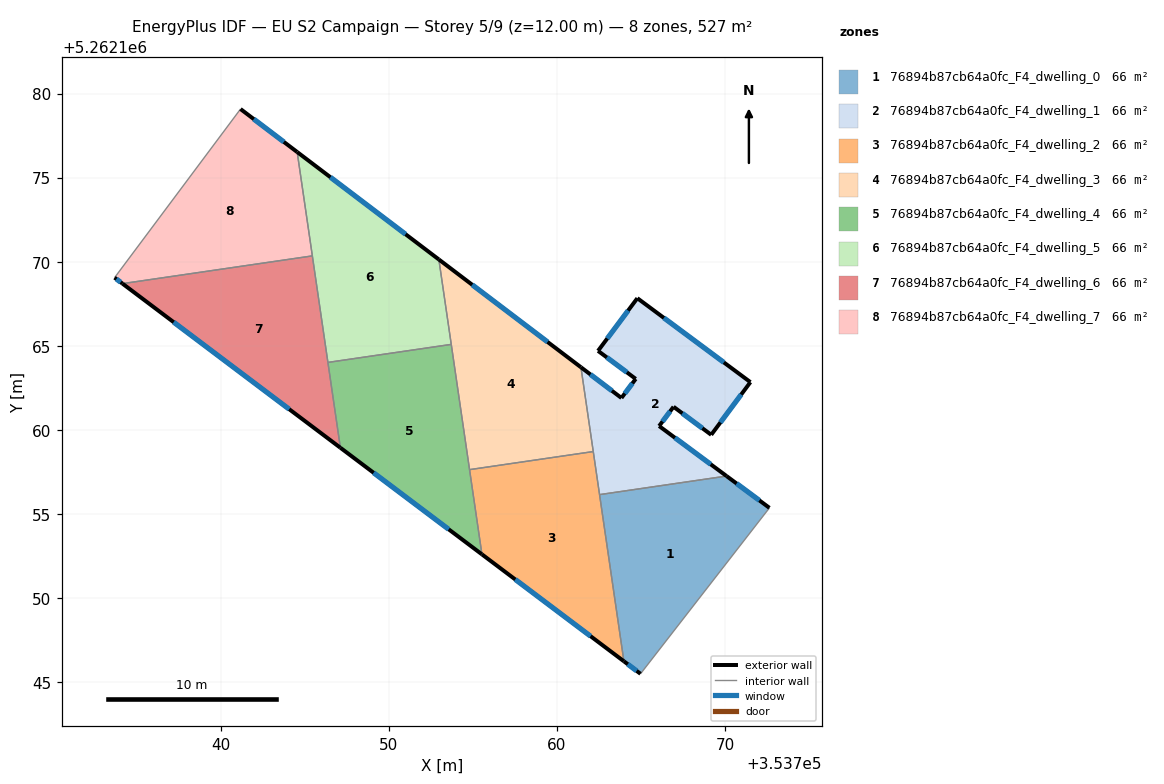
=== STOREY PLAN SPEC (per zone: floor XY polygon, exterior-wall plan segments, windows/doors) ===
zone 1: 76894b87cb64a0fc_F4_dwelling_0  (65.8 m²)
  floor: (353772.64, 5262155.36) (353764.97, 5262145.49) (353763.98, 5262146.23) (353762.53, 5262156.15) (353770.09, 5262157.25)
  exterior wall: (353763.98, 5262146.23) – (353764.97, 5262145.49)  [1.2 m]
    window: (353764.22, 5262146.06) – (353764.74, 5262145.66)  [1.0 m²]
  exterior wall: (353772.64, 5262155.36) – (353770.09, 5262157.25)  [3.2 m]
    window: (353772.04, 5262155.81) – (353770.69, 5262156.81)  [2.7 m²]
  interior walls: 3
zone 2: 76894b87cb64a0fc_F4_dwelling_1  (65.8 m²)
  floor: (353771.51, 5262162.84) (353769.18, 5262159.71) (353766.94, 5262161.38) (353766.08, 5262160.23) (353770.09, 5262157.25) (353762.53, 5262156.15) (353761.43, 5262163.73) (353763.84, 5262161.90) (353764.69, 5262163.03) (353762.45, 5262164.70) (353764.78, 5262167.83)
  exterior wall: (353766.94, 5262161.38) – (353769.18, 5262159.71)  [2.8 m]
    window: (353767.46, 5262160.98) – (353768.65, 5262160.10)  [2.4 m²]
  exterior wall: (353766.08, 5262160.23) – (353766.94, 5262161.38)  [1.4 m]
    window: (353766.28, 5262160.50) – (353766.74, 5262161.11)  [1.2 m²]
  exterior wall: (353770.09, 5262157.25) – (353766.08, 5262160.23)  [5.0 m]
    window: (353769.15, 5262157.95) – (353767.02, 5262159.53)  [4.2 m²]
  exterior wall: (353763.84, 5262161.90) – (353761.43, 5262163.73)  [3.0 m]
    window: (353763.27, 5262162.33) – (353761.99, 5262163.30)  [2.6 m²]
  exterior wall: (353764.69, 5262163.03) – (353763.84, 5262161.90)  [1.4 m]
    window: (353764.49, 5262162.77) – (353764.04, 5262162.16)  [1.2 m²]
  exterior wall: (353762.45, 5262164.70) – (353764.69, 5262163.03)  [2.8 m]
    window: (353762.97, 5262164.31) – (353764.16, 5262163.42)  [2.4 m²]
  exterior wall: (353764.78, 5262167.83) – (353762.45, 5262164.70)  [3.9 m]
    window: (353764.23, 5262167.10) – (353762.99, 5262165.44)  [3.3 m²]
  exterior wall: (353771.51, 5262162.84) – (353764.78, 5262167.83)  [8.4 m]
    window: (353769.93, 5262164.01) – (353766.36, 5262166.66)  [7.1 m²]
  exterior wall: (353769.18, 5262159.71) – (353771.51, 5262162.84)  [3.9 m]
    window: (353769.73, 5262160.44) – (353770.96, 5262162.10)  [3.3 m²]
  interior walls: 3
zone 3: 76894b87cb64a0fc_F4_dwelling_2  (65.8 m²)
  floor: (353762.16, 5262158.71) (353763.98, 5262146.23) (353755.54, 5262152.59) (353754.80, 5262157.63)
  exterior wall: (353755.54, 5262152.59) – (353763.98, 5262146.23)  [10.6 m]
    window: (353757.52, 5262151.10) – (353762.00, 5262147.73)  [8.9 m²]
  interior walls: 4
zone 4: 76894b87cb64a0fc_F4_dwelling_3  (65.8 m²)
  floor: (353761.43, 5262163.73) (353762.16, 5262158.71) (353754.80, 5262157.63) (353752.97, 5262170.14)
  exterior wall: (353761.43, 5262163.73) – (353752.97, 5262170.14)  [10.6 m]
    window: (353759.44, 5262165.23) – (353754.96, 5262168.63)  [9.0 m²]
  interior walls: 4
zone 5: 76894b87cb64a0fc_F4_dwelling_4  (65.8 m²)
  floor: (353753.71, 5262165.09) (353755.54, 5262152.59) (353747.12, 5262158.94) (353746.38, 5262164.01)
  exterior wall: (353747.12, 5262158.94) – (353755.54, 5262152.59)  [10.5 m]
    window: (353749.09, 5262157.45) – (353753.56, 5262154.08)  [8.9 m²]
  interior walls: 4
zone 6: 76894b87cb64a0fc_F4_dwelling_5  (65.8 m²)
  floor: (353752.97, 5262170.14) (353753.71, 5262165.09) (353746.38, 5262164.01) (353744.55, 5262176.53)
  exterior wall: (353752.97, 5262170.14) – (353744.55, 5262176.53)  [10.6 m]
    window: (353751.00, 5262171.64) – (353746.53, 5262175.03)  [8.9 m²]
  interior walls: 4
zone 7: 76894b87cb64a0fc_F4_dwelling_6  (65.8 m²)
  floor: (353745.45, 5262170.35) (353747.12, 5262158.94) (353734.16, 5262168.70)
  exterior wall: (353734.16, 5262168.70) – (353747.12, 5262158.94)  [16.2 m]
    window: (353737.20, 5262166.41) – (353744.07, 5262161.23)  [13.7 m²]
  interior walls: 3
zone 8: 76894b87cb64a0fc_F4_dwelling_7  (65.8 m²)
  floor: (353744.55, 5262176.53) (353745.45, 5262170.35) (353734.16, 5262168.70) (353733.68, 5262169.06) (353741.18, 5262179.09)
  exterior wall: (353733.68, 5262169.06) – (353734.16, 5262168.70)  [0.6 m]
    window: (353733.79, 5262168.97) – (353734.04, 5262168.78)  [0.5 m²]
  exterior wall: (353744.55, 5262176.53) – (353741.18, 5262179.09)  [4.2 m]
    window: (353743.75, 5262177.13) – (353741.97, 5262178.49)  [3.6 m²]
  interior walls: 3

=== DERIVED (storey summary) ===
Building: EU S2 Campaign
Storey: 5 of 9  (floor level z = 12.00 m)
Storey gross floor area: 526.7 m²
Zones on this storey: 8
  - 76894b87cb64a0fc_F4_dwelling_0: floor 65.8 m²; exterior wall 4.4 m (13.2 m²); 2 window(s) 3.7 m²; WWR 28.1%
  - 76894b87cb64a0fc_F4_dwelling_1: floor 65.8 m²; exterior wall 32.6 m (97.9 m²); 9 window(s) 27.6 m²; WWR 28.1%
  - 76894b87cb64a0fc_F4_dwelling_2: floor 65.8 m²; exterior wall 10.6 m (31.7 m²); 1 window(s) 8.9 m²; WWR 28.1%
  - 76894b87cb64a0fc_F4_dwelling_3: floor 65.8 m²; exterior wall 10.6 m (31.8 m²); 1 window(s) 9.0 m²; WWR 28.1%
  - 76894b87cb64a0fc_F4_dwelling_4: floor 65.8 m²; exterior wall 10.5 m (31.6 m²); 1 window(s) 8.9 m²; WWR 28.1%
  - 76894b87cb64a0fc_F4_dwelling_5: floor 65.8 m²; exterior wall 10.6 m (31.7 m²); 1 window(s) 8.9 m²; WWR 28.1%
  - 76894b87cb64a0fc_F4_dwelling_6: floor 65.8 m²; exterior wall 16.2 m (48.7 m²); 1 window(s) 13.7 m²; WWR 28.1%
  - 76894b87cb64a0fc_F4_dwelling_7: floor 65.8 m²; exterior wall 4.8 m (14.5 m²); 2 window(s) 4.1 m²; WWR 28.1%
Zone adjacency (shared interzone walls):
  - 76894b87cb64a0fc_F4_dwelling_0 ↔ 76894b87cb64a0fc_F4_dwelling_1
  - 76894b87cb64a0fc_F4_dwelling_0 ↔ 76894b87cb64a0fc_F4_dwelling_2
  - 76894b87cb64a0fc_F4_dwelling_1 ↔ 76894b87cb64a0fc_F4_dwelling_2
  - 76894b87cb64a0fc_F4_dwelling_1 ↔ 76894b87cb64a0fc_F4_dwelling_3
  - 76894b87cb64a0fc_F4_dwelling_2 ↔ 76894b87cb64a0fc_F4_dwelling_3
  - 76894b87cb64a0fc_F4_dwelling_2 ↔ 76894b87cb64a0fc_F4_dwelling_4
  - 76894b87cb64a0fc_F4_dwelling_3 ↔ 76894b87cb64a0fc_F4_dwelling_4
  - 76894b87cb64a0fc_F4_dwelling_3 ↔ 76894b87cb64a0fc_F4_dwelling_5
  - 76894b87cb64a0fc_F4_dwelling_4 ↔ 76894b87cb64a0fc_F4_dwelling_5
  - 76894b87cb64a0fc_F4_dwelling_4 ↔ 76894b87cb64a0fc_F4_dwelling_6
  - 76894b87cb64a0fc_F4_dwelling_5 ↔ 76894b87cb64a0fc_F4_dwelling_6
  - 76894b87cb64a0fc_F4_dwelling_5 ↔ 76894b87cb64a0fc_F4_dwelling_7
  - 76894b87cb64a0fc_F4_dwelling_6 ↔ 76894b87cb64a0fc_F4_dwelling_7